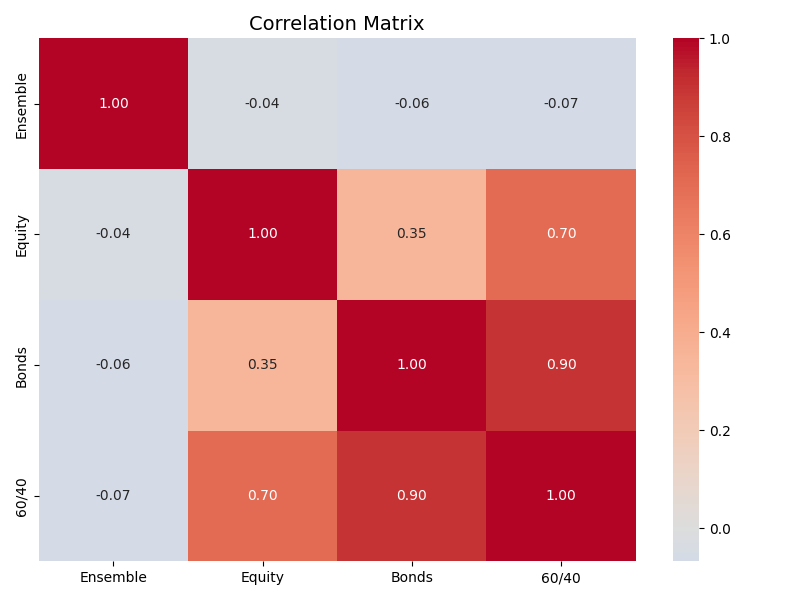

Source data for this figure (header and first rows):
, Ensemble, Equity, Bonds, 60/40
Ensemble, 1.0, -0.041, -0.06496, -0.06739
Equity, -0.041, 1.0, 0.3478, 0.7047
Bonds, -0.06496, 0.3478, 1.0, 0.9013
60/40, -0.06739, 0.7047, 0.9013, 1.0
